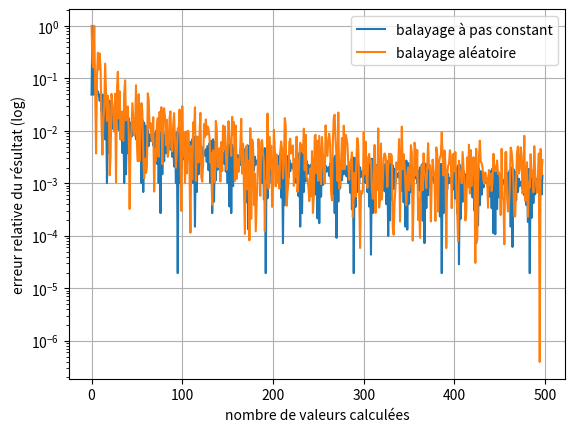
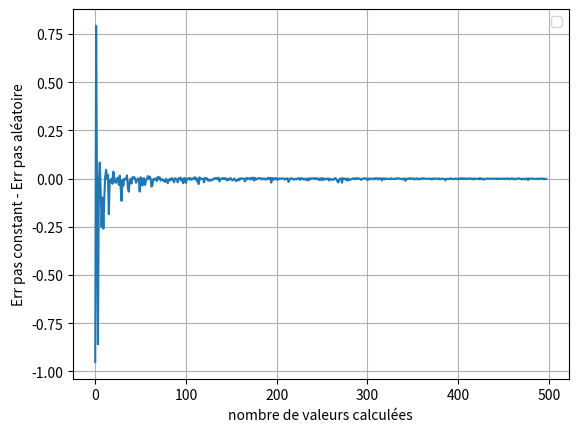
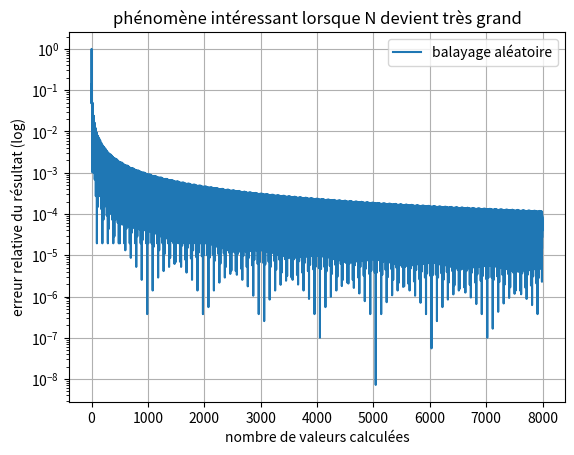

Here is the Python script that generated these plots, in order:
# -*- coding: utf-8 -*-
"""
Created on Wed May  6 17:48:42 2026

@author: tcatherine01
"""

import random
import matplotlib.pyplot as plt
import numpy as np


#1
def min_pas_constant (f, a, b, N):
    d = (b-a)/N
    x=a
    min=x
    minval=f(min)
    x+=d
    while x<=b :
        temp=f(x)
        if temp<minval :
            min=x
            minval=temp
        x+=d
    return min

def min_pas_aleatoire (f, a, b, N):
    valeurs = []
    for k in range(1, N):
        valeurs.append(random.random()*(b-a))
    min=a
    minval=f(min)
    for v in valeurs :
        temp = f(v)
        if temp<=minval :
            min=v
            minval=temp
    return min

def f_test (x) :
    return x*x*x-3*x*x +2*x  + 5

print("Minimum de f d'après le balayage à pas constant est atteint en " + (lambda x : str(x) + " et vaut " +str(f_test(x)))(min_pas_constant(f_test, 0, 3, 100)))

print("Minimum de f d'après le balayage aléatoire est atteint en " + (lambda x : str(x) + " et vaut " +str(f_test(x)))(min_pas_aleatoire(f_test, 0, 3, 100)))


#3
def plot_courbe_err (plot, bal, nmin, nmax, lab):
    #TODO:fix labelling
    expec=1+np.sqrt(3)/3
    err=[]
    for n in range(nmin, nmax):
        err.append(abs(expec-bal(f_test, 0, 3, n))/expec)
    plot.plot(err, label=lab)
    return err
    
err_cst = plot_courbe_err(plt, min_pas_constant, 2, 500, 'balayage à pas constant')
err_al = plot_courbe_err(plt, min_pas_aleatoire, 2, 500, 'balayage aléatoire')
plt.ylabel("erreur relative du résultat (log)")
plt.xlabel("nombre de valeurs calculées")
plt.yscale('log')
plt.grid()
plt.legend()
plt.show()

plt.plot(np.subtract(err_cst, err_al))
plt.ylabel("Err pas constant - Err pas aléatoire")
plt.xlabel("nombre de valeurs calculées")
plt.grid()
plt.legend()
plt.show()

plot_courbe_err(plt, min_pas_constant, 2, 8000, 'balayage aléatoire')
plt.ylabel("erreur relative du résultat (log)")
plt.xlabel("nombre de valeurs calculées")
plt.yscale('log')
plt.title("phénomène intéressant lorsque N devient très grand")
plt.grid()
plt.legend()
plt.show()

def max_test(N):
    max_f_test = min_pas_constant(lambda x : -f_test(x), 0, 3, N)
    print("Maximum de f d'après le balayage à pas constant avec "+str(N)+" intervalles :" + str(f_test(max_f_test)) + " en " + str(max_f_test))

def gradient(df, a, b, u, eps):
    x=(b-a)/2
    d=u*df(x)
    while abs(d)>eps :
        x=x+d
        d=u*df(x)
    x=x+d
    return x

def df_test(x):
    return 3*x*x - 6*x + 2


print("Minimum de f d'après le gradient 1D est atteint en " + str(gradient(df_test, 0, 3, -0.001, 0.0001)))
max_test(1000)
